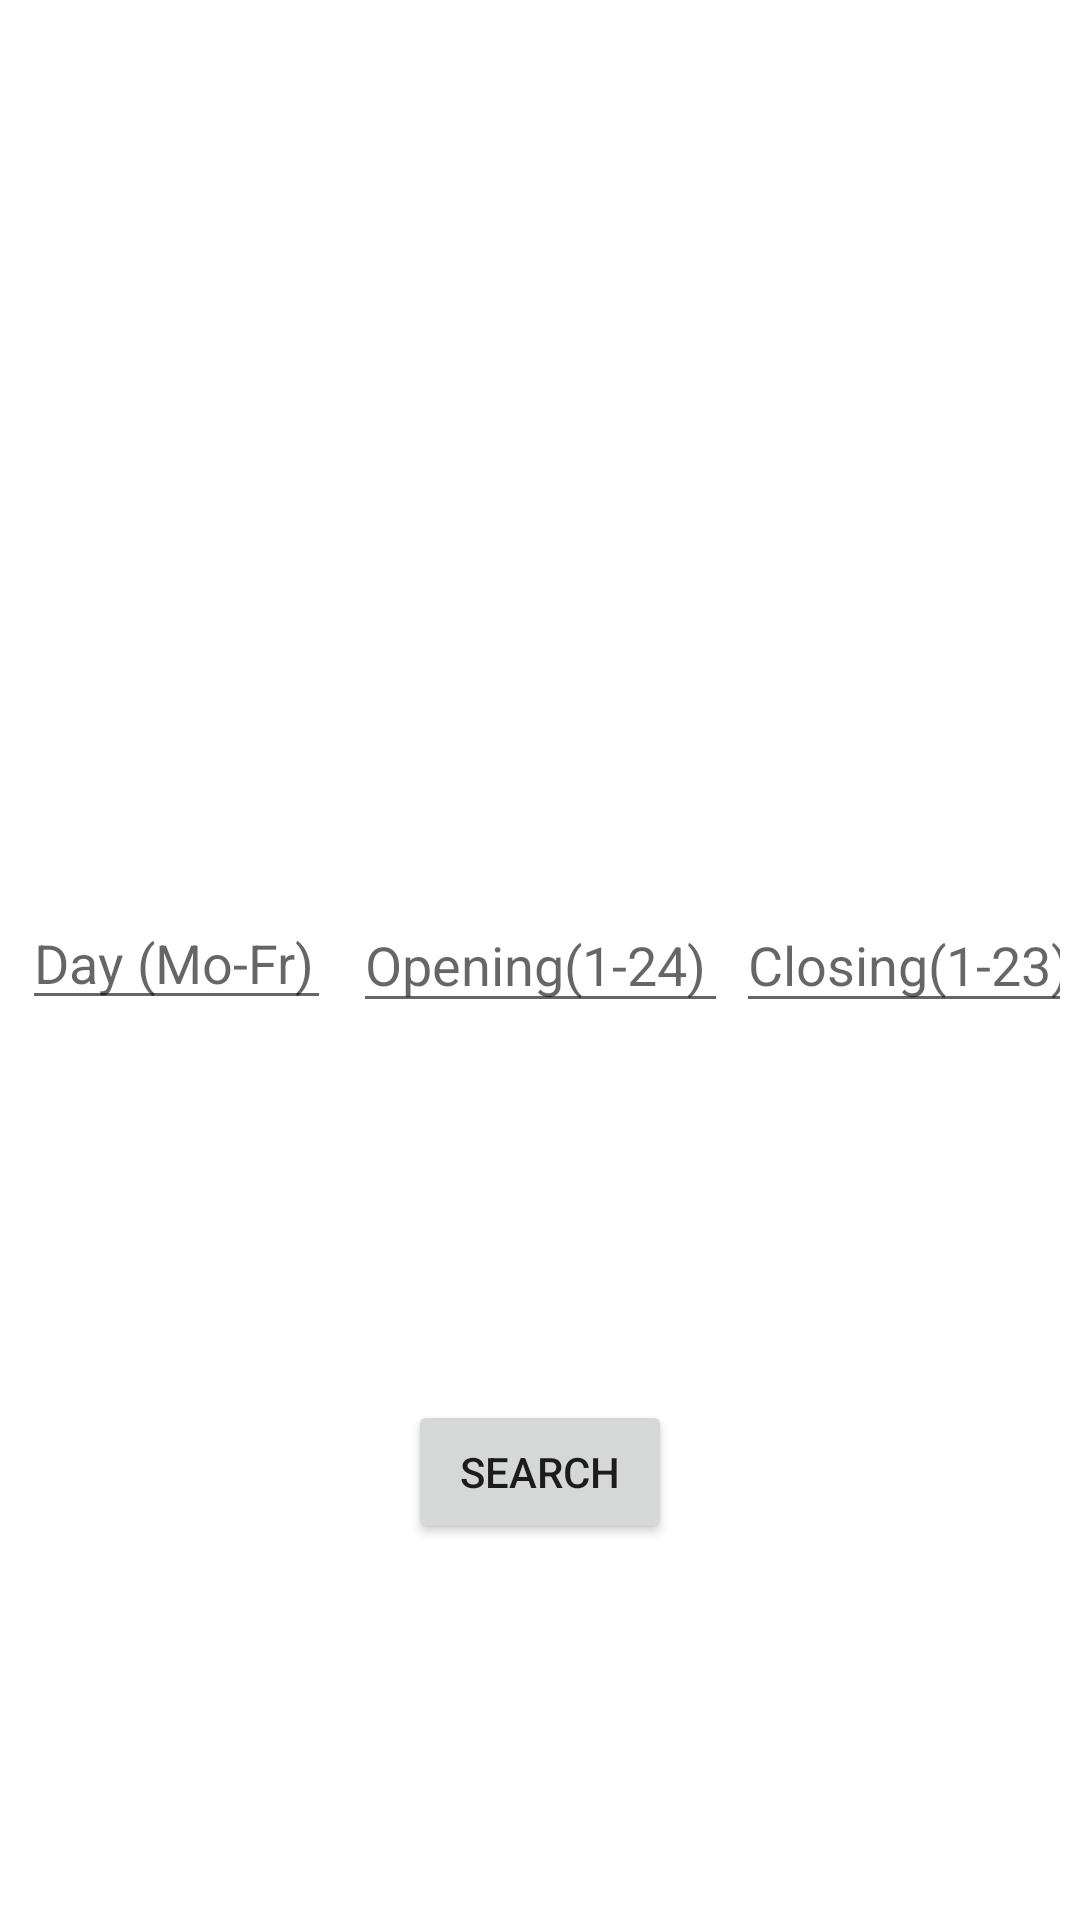

Layout XML and referenced resources for this Android screen:
<!-- AndroidManifest.xml: application theme Theme.Byblos -->
<!-- res/layout/activity_filter_hour.xml -->
<?xml version="1.0" encoding="utf-8"?>
<androidx.constraintlayout.widget.ConstraintLayout xmlns:android="http://schemas.android.com/apk/res/android"
    xmlns:app="http://schemas.android.com/apk/res-auto"
    xmlns:tools="http://schemas.android.com/tools"
    android:layout_width="match_parent"
    android:layout_height="match_parent"
    tools:context=".FilterHour">

    <EditText
        android:id="@+id/editTextTextPersonName"
        android:layout_width="103dp"
        android:layout_height="40dp"
        android:ems="10"
        android:hint="Day (Mo-Fr)"
        android:inputType="textPersonName"
        app:layout_constraintBottom_toBottomOf="parent"
        app:layout_constraintEnd_toStartOf="@+id/editTextTextPersonName3"
        app:layout_constraintStart_toStartOf="parent"
        app:layout_constraintTop_toTopOf="parent" />

    <EditText
        android:id="@+id/editTextTextPersonName3"
        android:layout_width="125dp"
        android:layout_height="42dp"
        android:ems="10"
        android:hint="Opening(1-24)"
        android:inputType="textPersonName"
        app:layout_constraintBottom_toBottomOf="parent"
        app:layout_constraintEnd_toEndOf="parent"
        app:layout_constraintStart_toStartOf="parent"
        app:layout_constraintTop_toTopOf="parent" />

    <EditText
        android:id="@+id/editTextTextPersonName4"
        android:layout_width="112dp"
        android:layout_height="42dp"
        android:ems="10"
        android:hint="Closing(1-23)"
        android:inputType="textPersonName"
        app:layout_constraintBottom_toBottomOf="parent"
        app:layout_constraintEnd_toEndOf="parent"
        app:layout_constraintStart_toEndOf="@+id/editTextTextPersonName3"
        app:layout_constraintTop_toTopOf="parent" />

    <Button
        android:id="@+id/button13"
        android:layout_width="wrap_content"
        android:layout_height="wrap_content"
        android:text="Search"
        app:layout_constraintBottom_toBottomOf="parent"
        app:layout_constraintEnd_toEndOf="parent"
        app:layout_constraintStart_toStartOf="parent"
        app:layout_constraintTop_toBottomOf="@+id/editTextTextPersonName3" />
</androidx.constraintlayout.widget.ConstraintLayout>
<!-- resources referenced by this layout -->
<resources>
  <style name="Theme.Byblos" parent="Theme.MaterialComponents.DayNight.DarkActionBar">
          
          <item name="colorPrimary">@color/purple_500</item>
          <item name="colorPrimaryVariant">@color/purple_700</item>
          <item name="colorOnPrimary">@color/white</item>
          
          <item name="colorSecondary">@color/teal_200</item>
          <item name="colorSecondaryVariant">@color/teal_700</item>
          <item name="colorOnSecondary">@color/black</item>
          
          <item name="android:statusBarColor" tools:targetApi="l">?attr/colorPrimaryVariant</item>
          
      </style>
  <!-- not gathered from this repository: default colours our renderer supplied (Android Studio template values) -->
  <color name="purple_500">#FF6200EE</color>
  <color name="purple_700">#FF3700B3</color>
  <color name="teal_200">#FF03DAC5</color>
  <color name="teal_700">#FF018786</color>
  <color name="black">#FF000000</color>
  <color name="white">#FFFFFFFF</color>
</resources>
